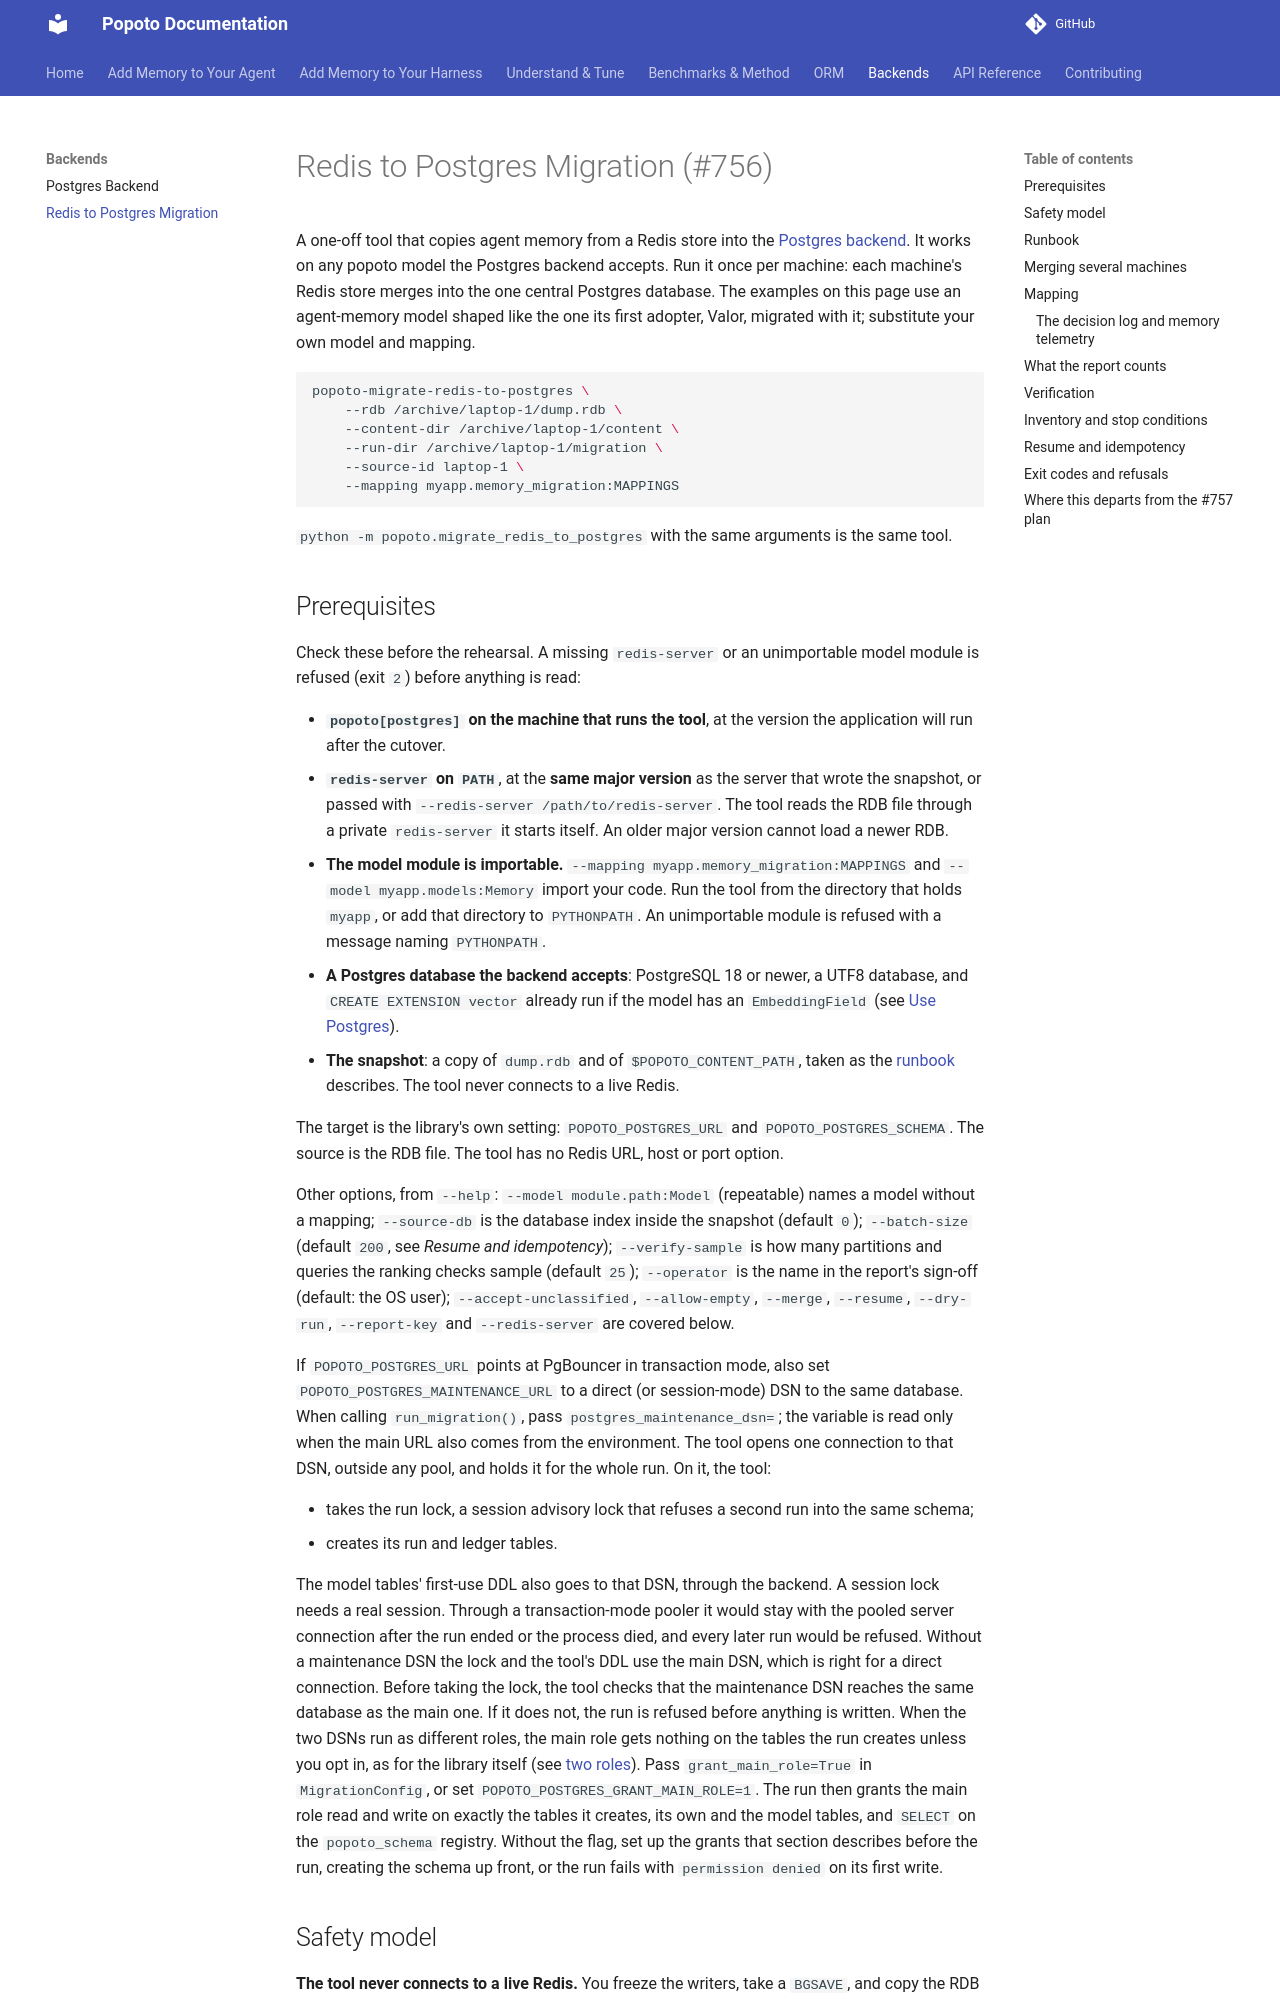

repository: tomcounsell/popoto · page: features/redis-to-postgres-migration/index.html · generator: mkdocs

# Redis to Postgres Migration (#756)

A one-off tool that copies agent memory from a Redis store into the
[Postgres backend](postgres-backend.md). It works on any popoto model the
Postgres backend accepts. Run it once per machine: each machine's Redis store
merges into the one central Postgres database. The examples on this page use
an agent-memory model shaped like the one its first adopter, Valor, migrated
with it; substitute your own model and mapping.

```bash
popoto-migrate-redis-to-postgres \
    --rdb /archive/laptop-1/dump.rdb \
    --content-dir /archive/laptop-1/content \
    --run-dir /archive/laptop-1/migration \
    --source-id laptop-1 \
    --mapping myapp.memory_migration:MAPPINGS
```

`python -m popoto.migrate_redis_to_postgres` with the same arguments is the
same tool.

## Prerequisites

Check these before the rehearsal. A missing `redis-server` or an
unimportable model module is refused (exit `2`) before anything is read:

- **`popoto[postgres]` on the machine that runs the tool**, at the version
  the application will run after the cutover.
- **`redis-server` on `PATH`**, at the **same major version** as the server
  that wrote the snapshot, or passed with `--redis-server /path/to/redis-server`.
  The tool reads the RDB file through a private `redis-server` it starts
  itself. An older major version cannot load a newer RDB.
- **The model module is importable.** `--mapping myapp.memory_migration:MAPPINGS`
  and `--model myapp.models:Memory` import your code. Run the tool from the
  directory that holds `myapp`, or add that directory to `PYTHONPATH`. An
  unimportable module is refused with a message naming `PYTHONPATH`.
- **A Postgres database the backend accepts**: PostgreSQL 18 or newer, a
  UTF8 database, and `CREATE EXTENSION vector` already run if the model has
  an `EmbeddingField` (see [Use Postgres](../guides/postgres-quickstart.md)).
- **The snapshot**: a copy of `dump.rdb` and of `$POPOTO_CONTENT_PATH`, taken
  as the [runbook](#runbook) describes. The tool never connects to a live
  Redis.

The target is the library's own setting: `POPOTO_POSTGRES_URL` and
`POPOTO_POSTGRES_SCHEMA`. The source is the RDB file. The tool has no Redis
URL, host or port option.

Other options, from `--help`: `--model module.path:Model` (repeatable) names
a model without a mapping; `--source-db` is the database index inside the
snapshot (default `0`); `--batch-size` (default `200`, see *Resume and
idempotency*); `--verify-sample` is how many partitions and queries the
ranking checks sample (default `25`); `--operator` is the name in the
report's sign-off (default: the OS user); `--accept-unclassified`,
`--allow-empty`, `--merge`, `--resume`, `--dry-run`, `--report-key` and
`--redis-server` are covered below.

If `POPOTO_POSTGRES_URL` points at PgBouncer in transaction mode, also set
`POPOTO_POSTGRES_MAINTENANCE_URL` to a direct (or session-mode) DSN to the
same database. When calling `run_migration()`, pass
`postgres_maintenance_dsn=`; the variable is read only when the main URL
also comes from the environment. The tool opens one connection to that DSN,
outside any pool, and holds it for the whole run. On it, the tool:

- takes the run lock, a session advisory lock that refuses a second run into
  the same schema;
- creates its run and ledger tables.

The model tables' first-use DDL also goes to that DSN, through the backend.
A session lock needs a real session. Through a transaction-mode pooler it
would stay with the pooled server connection after the run ended or the
process died, and every later run would be refused. Without a maintenance
DSN the lock and the tool's DDL use the main DSN, which is right for a
direct connection. Before taking the lock, the tool checks that the
maintenance DSN reaches the same database as the main one. If it does not,
the run is refused before anything is written. When the two DSNs run as
different roles, the main role gets nothing on the tables the run creates
unless you opt in, as for the library itself (see [two
roles](postgres-backend.md#two-roles-an-application-role-and-an-owner-role)).
Pass `grant_main_role=True` in `MigrationConfig`, or set
`POPOTO_POSTGRES_GRANT_MAIN_ROLE=1`. The run then grants the main role read
and write on exactly the tables it creates, its own and the model tables, and
`SELECT` on the `popoto_schema` registry. Without the flag, set up the grants that section
describes before the run, creating the schema up front, or the run fails
with `permission denied` on its first write.
